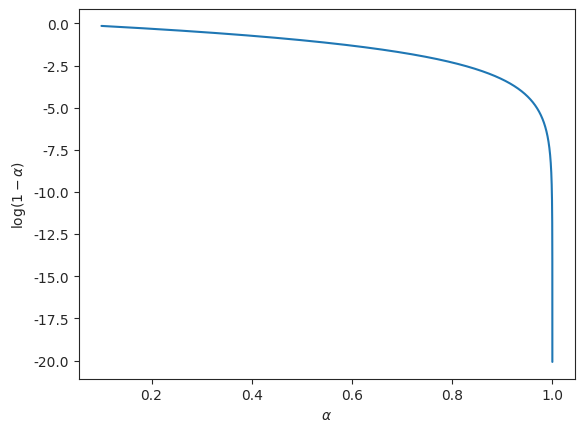

Reproduce this figure in Python.
"""Code for the info-theory blog post about discretisation"""

import numpy as np
import matplotlib.pyplot as plt
import seaborn as sns

sns.set_style('ticks')


n_points = 10000
alpha = np.linspace(0, 1,)[1:-1]

cond_ent = (1/2) * np.log2(alpha - alpha**2)
mi = 0 - cond_ent

alpha_tend = np.linspace(1e-1, 1, 1_000_000, endpoint=False)
h_Y_B = np.log2(1 - alpha_tend)
plt.plot(alpha_tend, h_Y_B)
plt.xlabel('$\\alpha$')
plt.ylabel('$\\log(1-\\alpha)$')

plt.savefig('log_tend.png', dpi=300)

plt.show()

"""
ax1 = plt.gca()
ax1.plot(alpha, cond_ent, color='red')
ax1.set_xlabel('$\\alpha$')
ax1.set_ylabel('Conditional Entropy', color='red')
ax1.tick_params(axis='y', labelcolor='red')

ax2 = ax1.twinx()
ax2.plot(alpha, mi, color='blue')
ax2.set_ylabel('Mutual Information', color='blue')
ax2.tick_params(axis='y', labelcolor='blue')

plt.savefig('continous_partition_condent_mi.png', dpi=300)

plt.show()
"""